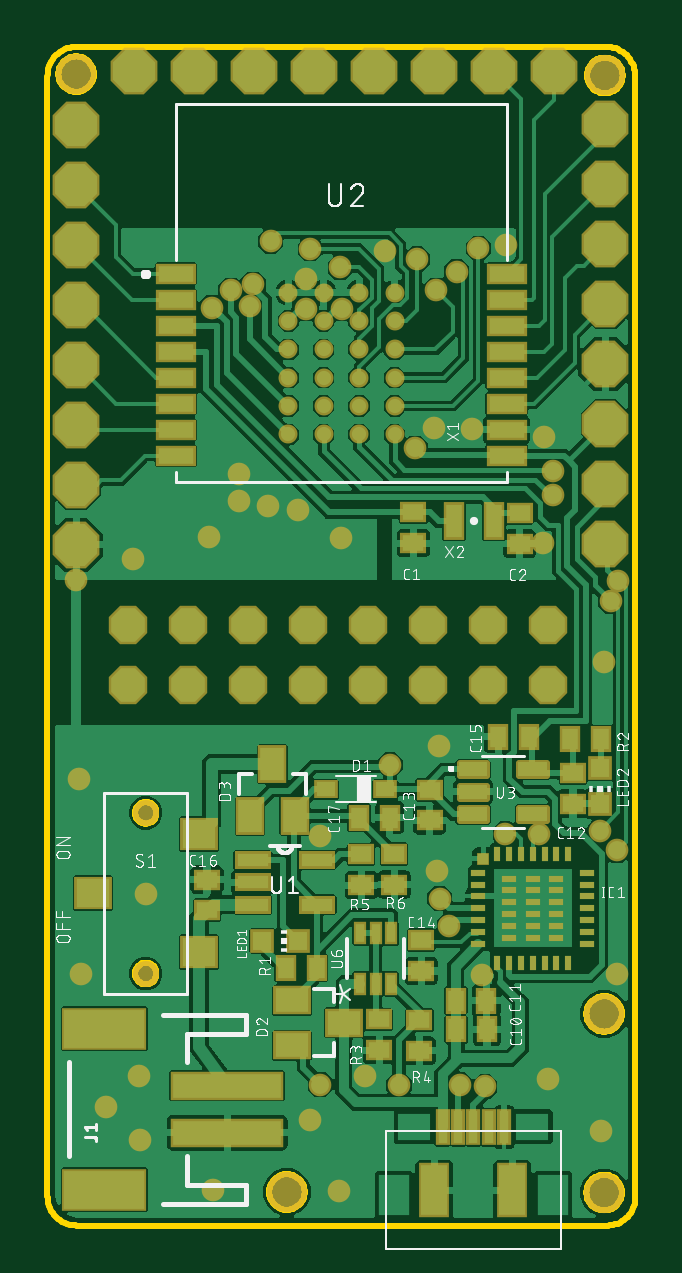
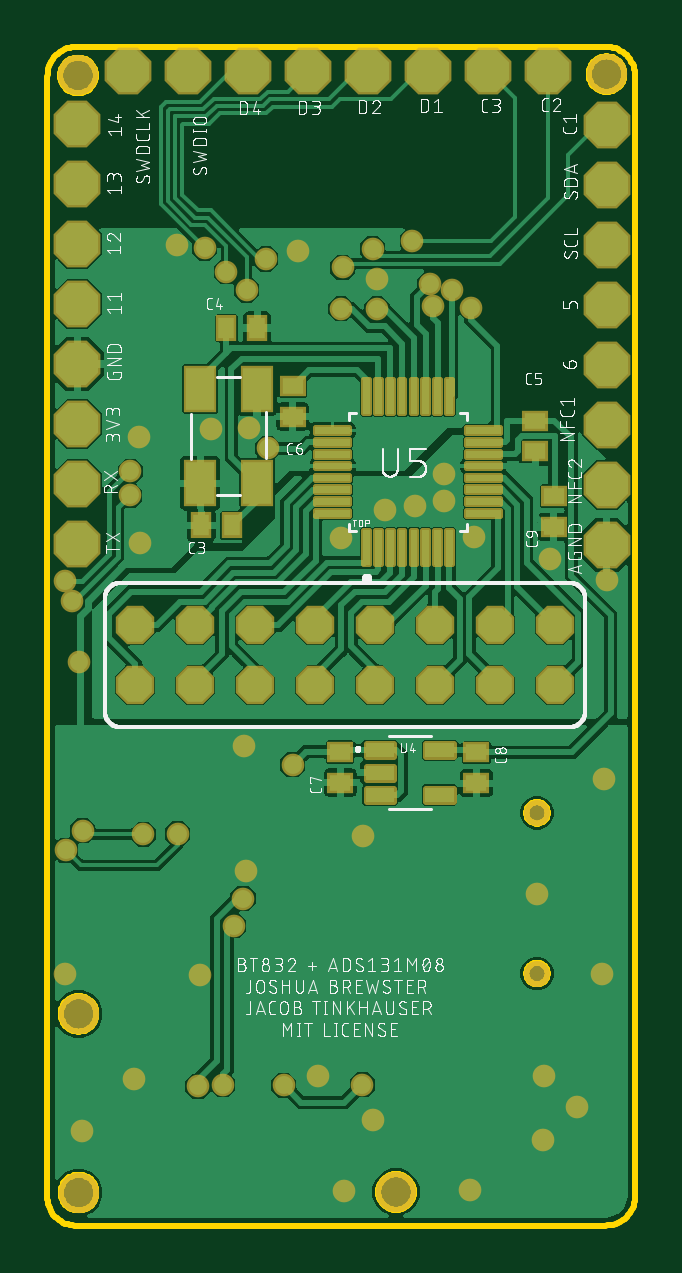
Circuit board: 8 layer files. Board 24.9 x 49.9 mm.
- bottom_copper: copper_bottom.gbr (149814 bytes)
- top_copper: copper_top.gbr (197642 bytes)
- outline: profile.gbr (9882 bytes)
- bottom_silk: silkscreen_bottom.gbr (154763 bytes)
- top_silk: silkscreen_top.gbr (82404 bytes)
- bottom_mask: soldermask_bottom.gbr (9373 bytes)
- top_mask: soldermask_top.gbr (6895 bytes)
- paste: solderpaste_top.gbr (5436 bytes)

=== bottom_copper: copper_bottom.gbr (149814 bytes, source omitted) ===
=== top_copper: copper_top.gbr (197642 bytes, source omitted) ===
=== outline: profile.gbr (9882 bytes, source omitted) ===
=== bottom_silk: silkscreen_bottom.gbr (154763 bytes, source omitted) ===
=== top_silk: silkscreen_top.gbr (82404 bytes, source omitted) ===
=== bottom_mask: soldermask_bottom.gbr (9373 bytes, source omitted) ===
=== top_mask: soldermask_top.gbr (6895 bytes, source omitted) ===
=== paste: solderpaste_top.gbr ===
G04 EAGLE Gerber RS-274X export*
G75*
%MOMM*%
%FSLAX34Y34*%
%LPD*%
%INSolderpaste Top*%
%IPPOS*%
%AMOC8*
5,1,8,0,0,1.08239X$1,22.5*%
G01*
%ADD10R,1.500000X0.700000*%
%ADD11C,0.600000*%
%ADD12C,0.088500*%
%ADD13R,0.700000X1.400000*%
%ADD14R,0.900000X0.700000*%
%ADD15R,0.560000X0.260000*%
%ADD16R,0.260000X0.560000*%
%ADD17R,0.400000X0.400000*%
%ADD18R,0.400000X1.350000*%
%ADD19R,1.100000X2.100000*%
%ADD20R,4.600000X1.000000*%
%ADD21R,3.400000X1.600000*%
%ADD22R,0.700000X0.900000*%
%ADD23R,1.320800X0.558800*%
%ADD24R,0.800000X0.600000*%
%ADD25R,1.400000X1.000000*%
%ADD26R,1.000000X1.400000*%
%ADD27R,0.355600X0.787400*%
%ADD28R,0.800000X0.800000*%
%ADD29R,1.400000X1.200000*%


D10*
X120500Y112140D03*
X120500Y101140D03*
X120500Y90140D03*
X120500Y79140D03*
X120500Y68140D03*
X120500Y57140D03*
X120500Y46140D03*
X120500Y35140D03*
X260500Y35140D03*
X260500Y46140D03*
X260500Y57140D03*
X260500Y68140D03*
X260500Y79140D03*
X260500Y90140D03*
X260500Y101140D03*
X260500Y112140D03*
D11*
X168000Y104140D03*
X183000Y104140D03*
X198000Y104140D03*
X213000Y104140D03*
X168000Y92140D03*
X183000Y92140D03*
X198000Y92140D03*
X213000Y92140D03*
X168000Y80140D03*
X183000Y80140D03*
X198000Y80140D03*
X213000Y80140D03*
X168000Y68140D03*
X183000Y68140D03*
X198000Y68140D03*
X213000Y68140D03*
X168000Y56140D03*
X183000Y56140D03*
X198000Y56140D03*
X213000Y56140D03*
X168000Y44140D03*
X183000Y44140D03*
X198000Y44140D03*
X213000Y44140D03*
D12*
X240668Y-95180D02*
X240668Y-100196D01*
X240668Y-95180D02*
X251884Y-95180D01*
X251884Y-100196D01*
X240668Y-100196D01*
X240668Y-99355D02*
X251884Y-99355D01*
X251884Y-98514D02*
X240668Y-98514D01*
X240668Y-97673D02*
X251884Y-97673D01*
X251884Y-96832D02*
X240668Y-96832D01*
X240668Y-95991D02*
X251884Y-95991D01*
X265768Y-114180D02*
X265768Y-119196D01*
X265768Y-114180D02*
X276984Y-114180D01*
X276984Y-119196D01*
X265768Y-119196D01*
X265768Y-118355D02*
X276984Y-118355D01*
X276984Y-117514D02*
X265768Y-117514D01*
X265768Y-116673D02*
X276984Y-116673D01*
X276984Y-115832D02*
X265768Y-115832D01*
X265768Y-114991D02*
X276984Y-114991D01*
X240668Y-109696D02*
X240668Y-104680D01*
X251884Y-104680D01*
X251884Y-109696D01*
X240668Y-109696D01*
X240668Y-108855D02*
X251884Y-108855D01*
X251884Y-108014D02*
X240668Y-108014D01*
X240668Y-107173D02*
X251884Y-107173D01*
X251884Y-106332D02*
X240668Y-106332D01*
X240668Y-105491D02*
X251884Y-105491D01*
X240668Y-114180D02*
X240668Y-119196D01*
X240668Y-114180D02*
X251884Y-114180D01*
X251884Y-119196D01*
X240668Y-119196D01*
X240668Y-118355D02*
X251884Y-118355D01*
X251884Y-117514D02*
X240668Y-117514D01*
X240668Y-116673D02*
X251884Y-116673D01*
X251884Y-115832D02*
X240668Y-115832D01*
X240668Y-114991D02*
X251884Y-114991D01*
X265768Y-100196D02*
X265768Y-95180D01*
X276984Y-95180D01*
X276984Y-100196D01*
X265768Y-100196D01*
X265768Y-99355D02*
X276984Y-99355D01*
X276984Y-98514D02*
X265768Y-98514D01*
X265768Y-97673D02*
X276984Y-97673D01*
X276984Y-96832D02*
X265768Y-96832D01*
X265768Y-95991D02*
X276984Y-95991D01*
D13*
X238134Y7366D03*
X255134Y7366D03*
D14*
X220980Y-1928D03*
X220980Y11072D03*
X265938Y-2182D03*
X265938Y10818D03*
D15*
X248526Y-141464D03*
X248526Y-146464D03*
X248526Y-151464D03*
X248526Y-156464D03*
X248526Y-161464D03*
X248526Y-166464D03*
X248526Y-171464D03*
D16*
X256526Y-179464D03*
X261526Y-179464D03*
X266526Y-179464D03*
X271526Y-179464D03*
X276526Y-179464D03*
X281526Y-179464D03*
X286526Y-179464D03*
D15*
X294526Y-171464D03*
X294526Y-166464D03*
X294526Y-161464D03*
X294526Y-156464D03*
X294526Y-151464D03*
X294526Y-146464D03*
X294526Y-141464D03*
D16*
X286526Y-133464D03*
X281526Y-133464D03*
X276526Y-133464D03*
X271526Y-133464D03*
X266526Y-133464D03*
X261526Y-133464D03*
X256526Y-133464D03*
D15*
X261526Y-143964D03*
X271526Y-143964D03*
X281526Y-143964D03*
X261526Y-148964D03*
X271526Y-148964D03*
X281526Y-148964D03*
X261526Y-153964D03*
X271526Y-153964D03*
X281526Y-153964D03*
X261526Y-158964D03*
X271526Y-158964D03*
X281526Y-158964D03*
X261526Y-163964D03*
X271526Y-163964D03*
X281526Y-163964D03*
X261526Y-168964D03*
X271526Y-168964D03*
X281526Y-168964D03*
D17*
X250526Y-135464D03*
D18*
X233380Y-249164D03*
X239880Y-249164D03*
X246380Y-249164D03*
X252880Y-249164D03*
X259380Y-249164D03*
D19*
X229880Y-275914D03*
X262880Y-275914D03*
D20*
X142156Y-251554D03*
X142156Y-231554D03*
D21*
X90156Y-275554D03*
X90156Y-207554D03*
D22*
X252118Y-207772D03*
X239118Y-207772D03*
X251864Y-195580D03*
X238864Y-195580D03*
D14*
X288544Y-112164D03*
X288544Y-99164D03*
X227838Y-119276D03*
X227838Y-106276D03*
D23*
X152908Y-136144D03*
X152908Y-145542D03*
X152908Y-154940D03*
X180340Y-154940D03*
X180340Y-136144D03*
D24*
X209096Y-106172D03*
X184096Y-106172D03*
D25*
X191594Y-204978D03*
X169594Y-214478D03*
X169594Y-195478D03*
D26*
X161290Y-95426D03*
X170790Y-117426D03*
X151790Y-117426D03*
D27*
X198478Y-188468D03*
X204978Y-188468D03*
X211478Y-188468D03*
X211478Y-167132D03*
X204978Y-167132D03*
X198478Y-167132D03*
D28*
X172092Y-170434D03*
X157092Y-170434D03*
X299974Y-112148D03*
X299974Y-97148D03*
D22*
X179982Y-181610D03*
X166982Y-181610D03*
X300378Y-84836D03*
X287378Y-84836D03*
D14*
X206502Y-216558D03*
X206502Y-203558D03*
X223520Y-203812D03*
X223520Y-216812D03*
X198882Y-133708D03*
X198882Y-146708D03*
X212852Y-146454D03*
X212852Y-133454D03*
D29*
X130196Y-175114D03*
X85196Y-150114D03*
X130196Y-125114D03*
D14*
X224282Y-183030D03*
X224282Y-170030D03*
D22*
X256898Y-83820D03*
X269898Y-83820D03*
D14*
X133604Y-144376D03*
X133604Y-157376D03*
D22*
X210970Y-118110D03*
X197970Y-118110D03*
M02*
